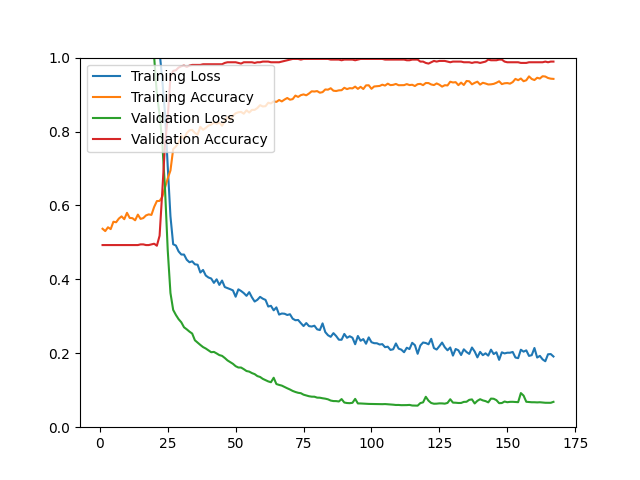

The file beside this chart, header and first rows:
epoch, loss, acc, val_loss, val_acc
1, 3.065, 0.5369, 2.01, 0.4928
2, 2.155, 0.5306, 1.946, 0.4928
3, 2.068, 0.5409, 1.883, 0.4928
4, 2.089, 0.5359, 1.825, 0.4928
5, 1.932, 0.5559, 1.758, 0.4928
6, 1.923, 0.5545, 1.671, 0.4928
7, 1.797, 0.5644, 1.609, 0.4928
8, 1.732, 0.5704, 1.572, 0.4928
9, 1.734, 0.5628, 1.524, 0.4928
10, 1.659, 0.5800, 1.478, 0.4928
11, 1.661, 0.5662, 1.433, 0.4928
12, 1.582, 0.5656, 1.388, 0.4928
13, 1.551, 0.5598, 1.337, 0.4928
14, 1.473, 0.5752, 1.285, 0.4928
15, 1.464, 0.5636, 1.234, 0.4946
16, 1.371, 0.5658, 1.192, 0.4946
17, 1.301, 0.5730, 1.143, 0.4928
18, 1.289, 0.5758, 1.081, 0.4928
19, 1.241, 0.5744, 1.041, 0.4946
20, 1.161, 0.5959, 1.002, 0.4964
21, 1.062, 0.6118, 0.9003, 0.4910
22, 1.017, 0.6122, 0.8471, 0.5180
23, 0.9384, 0.6232, 0.7687, 0.6385
24, 0.8498, 0.6483, 0.6450, 0.7662
25, 0.7051, 0.6732, 0.4786, 0.8399
26, 0.5707, 0.6945, 0.3632, 0.9478
27, 0.4950, 0.7522, 0.3174, 0.9640
28, 0.4915, 0.7596, 0.3037, 0.9658
29, 0.4756, 0.7702, 0.2923, 0.9730
30, 0.4672, 0.7891, 0.2838, 0.9766
31, 0.4671, 0.7789, 0.2703, 0.9784
32, 0.4530, 0.7959, 0.2648, 0.9748
33, 0.4463, 0.8032, 0.2586, 0.9784
34, 0.4488, 0.8044, 0.2534, 0.9802
35, 0.4407, 0.7961, 0.2352, 0.9802
36, 0.4396, 0.7917, 0.2287, 0.9802
37, 0.4185, 0.8128, 0.2226, 0.9802
38, 0.4254, 0.8046, 0.2168, 0.9820
39, 0.4104, 0.8098, 0.2129, 0.9820
40, 0.4050, 0.8160, 0.2080, 0.9820
41, 0.4023, 0.8188, 0.2029, 0.9820
42, 0.3905, 0.8249, 0.2037, 0.9820
43, 0.4001, 0.8212, 0.1996, 0.9820
44, 0.3850, 0.8241, 0.1951, 0.9820
45, 0.3968, 0.8156, 0.1930, 0.9820
46, 0.3792, 0.8275, 0.1873, 0.9856
47, 0.3764, 0.8397, 0.1807, 0.9874
48, 0.3734, 0.8321, 0.1760, 0.9874
49, 0.3702, 0.8429, 0.1715, 0.9874
50, 0.3530, 0.8494, 0.1651, 0.9874
51, 0.3730, 0.8520, 0.1615, 0.9856
52, 0.3685, 0.8530, 0.1614, 0.9838
53, 0.3628, 0.8482, 0.1570, 0.9874
54, 0.3554, 0.8574, 0.1520, 0.9874
55, 0.3654, 0.8514, 0.1504, 0.9874
56, 0.3513, 0.8586, 0.1464, 0.9874
57, 0.3400, 0.8586, 0.1436, 0.9856
58, 0.3447, 0.8636, 0.1383, 0.9874
59, 0.3526, 0.8713, 0.1359, 0.9874
60, 0.3477, 0.8678, 0.1308, 0.9892
... 107 more rows
